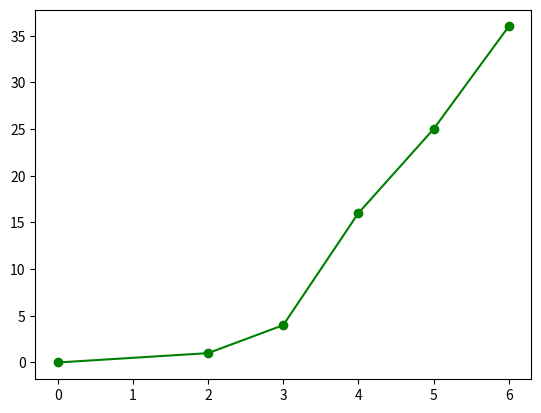

The script that saved this image: (Note: this script raises an exception after producing the figure.)
from matplotlib import pyplot as plt

x = [0, 2, 3, 4, 5, 6]
y = [0, 1, 4, 16, 25, 36]

# Plotting green line with circle markers at each x-axis tick
plt.plot(x, y, color = 'green', marker = 'o')
plt.show()
plt.clf()

# Zoom in to x or y axes
plt.axis([0, 15, 25, 75]) # [xmin, xmax, ymin, ymax]

# Labeling Axes
plt.xlabel('X Label')
plt.ylabel('Y Label')
plt.title('Plot Title')

# Subplots
plt.subplot(subplot_rows, subplot_columns, subplot_index) # CONFUSING! GO BACK AND REVIEW!
plt.plot(var1, var2)
plt.show()

plt.subplots_adjust(left, right, bottom, top, wspace, hspace)

plt.plot([0, 1, 2, 3], [1, 4, 9, 16], label = "line name") # Instead of 'legend'
plt.legend(['label 1', 'label 2']) # Can also make list of legend labels and feed it to .legend()

# Modify Ticks
ax = plt.subplot() # 'ax' is axes object
ax.set_xticks([1, 2, 4]) # Shows only these ticks
ax.set_yticks([1, 50, 100])

# Use special labels
ax.set_xticklabels()
ax.set_yticks([0.1, 0.5, 1.0])
ax.set_yticklabels(['10%', '50%', '100%'])

# Figures
plt.figure(figsize = (4, 10))

# Clear all existing plots before creating a new one
plt.close('all')

# Saving a plot for presentation or website, say
plt.savefig()
plt.savefig('example.pdf')
plt.savefig('example2.png')
plt.savefig('example3.svg')


# Different Plot Types

# Simple Bar Chart
plt.bar(xlist, ylist)

ax = plt.subplot()
ax.set_xticks()
ax.set_xticklabels(str_list, rotation = 30) # If labels are long, this puts them at an angle to make them fit

# Side-by-side Bar Charts

n = 2  # This is our second dataset (out of 2)
t = 2  # Number of datasets
d = 7  # Number of sets of bars
w = 0.8  # Width of each bar
x_values2 = [t*element + w*n for element in range(d)] # list comprehension

# Example Side-by-side Bar Charts

drinks = ["cappuccino", "latte", "chai", "americano", "mocha", "espresso"]
sales1 = [91, 76, 56, 66, 52, 27]
sales2 = [65, 82, 36, 68, 38, 40]

n = 1  # This is our first dataset (out of 2)
t = 2  # Number of datasets
d = 6  # Number of sets of bars
w = 0.8  # Width of each bar
store1_x = [t*element + w*n for element in range(d)]
plt.bar(store1_x, sales1)

n = 2  # This is our second dataset (out of 2)
t = 2  # Number of datasets
d = 6  # Number of sets of bars
w = 0.8  # Width of each bar
store2_x = [t*element + w*n for element in range(d)]
plt.bar(store2_x, sales2)

plt.show()

# Another Side-by-Side Example

unit_topics = ['Limits', 'Derivatives', 'Integrals', 'Diff Eq', 'Applications']
middle_school_a = [80, 85, 84, 83, 86]
middle_school_b = [73, 78, 77, 82, 86]


def create_x(t, w, n, d):
    return [t*x + w*n for x in range(d)]

# Make your chart here
school_a_x = create_x(2, 0.8, 1, 5)
school_b_x = create_x(2, 0.8, 2, 5)
plt.figure(figsize=(10, 8))
ax = plt.subplot()
plt.bar(school_a_x, middle_school_a)
plt.bar(school_b_x, middle_school_b)

middle_x = [(a + b) / 2.0 for a, b in zip(school_a_x, school_b_x)]
ax.set_xticks(middle_x)
ax.set_xticklabels(unit_topics)
plt.legend(['Middle School A', 'Middle School B'])
plt.title('Test Averages on Different Units')
plt.xlabel('Unit')
plt.ylabel('Test Average')
plt.show()

plt.savefig('my_side_by_side.png')

# Stacked Bars

drinks = ["cappuccino", "latte", "chai", "americano", "mocha", "espresso"]
sales1 = [91, 76, 56, 66, 52, 27]
sales2 = [65, 82, 36, 68, 38, 40]

plt.bar(range(len(drinks)), sales1)
plt.bar(range(len(drinks)), sales2, bottom=sales1) # 'bottom' is crucial parameter, here
plt.legend(['Location 1', 'Location 2'])

plt.show()

# Error Bars - YERRRRRR!

values = [10, 13, 11, 15, 20]
yerr = 2
plt.bar(range(len(values)), values, yerr=yerr, capsize=10)
plt.show()

values = [10, 13, 11, 15, 20]
yerr = [1, 3, 0.5, 2, 4]
plt.bar(range(len(values)), values, yerr=yerr, capsize=10)
plt.show()

# Fill Between

x_values = range(10)
y_values = [10, 12, 13, 13, 15, 19, 20, 22, 23, 29]
y_lower = [8, 10, 11, 11, 13, 17, 18, 20, 21, 27] # calculated quickly below
y_upper = [12, 14, 15, 15, 17, 21, 22, 24, 25, 31] # calculated quickly below

# this is the shaded error
plt.fill_between(x_values, y_lower, y_upper, alpha=0.2)
plt.plot(x_values, y_values)  # this is the line itself
plt.show()

y_lower = [i - 2 for i in y_values] # list comprehension
y_upper = [i + 2 for i in y_values] # list comprehension

# Pie Charts

budget_data = [500, 1000, 750, 300, 100]

plt.pie(budget_data)
plt.axis('equal') # This makes pie chart appear as perfect circle, not awkwardly stretched
plt.show()

budget_data = [500, 1000, 750, 300, 100]
budget_categories = ['marketing', 'payroll', 'engineering', 'design', 'misc']

plt.pie(budget_data)
plt.legend(budget_categories) # Labeling as a legend/key

plt.pie(budget_data, labels=budget_categories) # OR you can do it this way, around the chart

plt.pie(budget_data,
        labels=budget_categories,
        autopct='%0.1f%%') # Adds percentages, see documentation

# Histograms

plt.hist(dataset)
plt.show()

plt.hist(dataset, range=(66,69), bins=40)

# Multiple Histograms
plt.hist(a, range=(55, 75), bins=20, alpha=0.5) # 'alpha' sets transparency
plt.hist(b, range=(55, 75), bins=20, alpha=0.5)

plt.hist(a, range=(55, 75), bins=20, histtype='step') # 'histtype = 'step'' to draw just outline
plt.hist(b, range=(55, 75), bins=20, histtype='step')

# Histograms of different sizes - makes them proportional
a = normal(loc=64, scale=2, size=10000)
b = normal(loc=70, scale=2, size=100000)

plt.hist(a, range=(55, 75), bins=20, alpha=0.5, normed=True) # 'normed = True' is crucial syntax, here
plt.hist(b, range=(55, 75), bins=20, alpha=0.5, normed=True)
plt.show()
